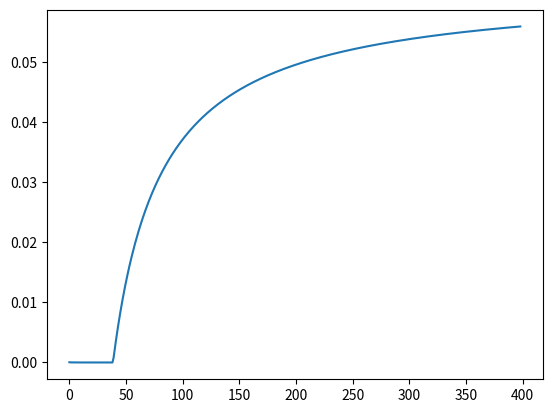

Python code for this plot:
from numpy import float32
import matplotlib.pyplot as plt
import time

################################# 1

number = float32(0.5312500)
# number = float32(0.7775563)
numbers = [number] * 10 ** 7

start_time = time.time()

noraml_sum = float32(0.0)
for i in numbers:
    noraml_sum += i

end_time = time.time()


################################# 2


def relative_error(result, real_result):
    return abs((result - real_result) / real_result)


def absolute_error(result, real_result):
    return abs(result - real_result)


print('################################################### STARTED')
print('################################################### 1')

print('1. czas wykonywania normalnej sumy: ', end_time - start_time)

print('################################################### 2')

print('2. suma: ', noraml_sum)
print('2. blad wzgledny: ', relative_error(5312500, noraml_sum))
print('2. blad bezwzgledny: ', absolute_error(5312500, noraml_sum))


################################# 3

def relative_error_over_time():
    sum = float32(0.0)
    relative_errors = []

    for index in range(0, len(numbers)):
        sum += numbers[index]
        if index % 25000 == 0 and index != 0:
            relative_errors.append(relative_error(0.53125 * index, sum));

    plt.plot(relative_errors)
    plt.show()


relative_error_over_time()


################################# 4 I 5


def recursive_sum_of(list):
    if len(list) == 0:
        return float32(0.0)
    elif len(list) == 1:
        return list[0]
    elif len(list) == 2:
        return list[0] + list[1]
    return recursive_sum_of(list[:int(len(list) / 2)]) + recursive_sum_of(list[int(len(list) / 2):])


start_time = time.time()
recursive_sum = recursive_sum_of(numbers)
end_time = time.time()

print('################################################### 4')
print('4. czas wykonywania rekurencyjnej sumy: ', end_time - start_time)
print('4. rekurencyjna suma: ', recursive_sum)

print('################################################### 5')
print('5. blad wzgledny: ', relative_error(5312500, recursive_sum))
print('5. blad bezwzgledny: ', absolute_error(5312500, recursive_sum))

################################# 7

print('################################################### 7')

recursive_sum = recursive_sum_of(numbers)

print('7. blad wzgledny: ', relative_error(number * (10 ** 7), recursive_sum))

print('################################################### END')
